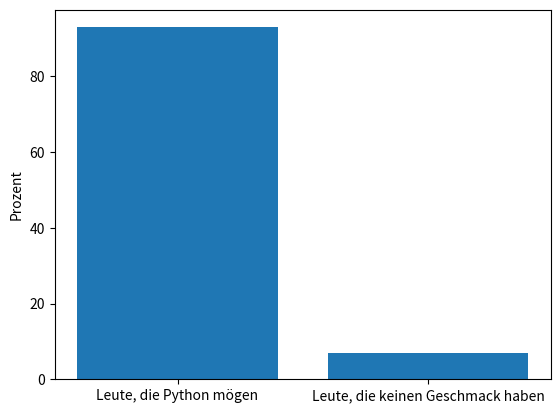

Reproduce this figure in Python. (Note: this script raises an exception after producing the figure.)
print('Das ist eine Code-Zelle, wähle mich an und drücke STRG+ENTER')

#Ausgabemöglichkeiten
i=42   
print(2*i)
i
3*i

import matplotlib.pyplot as plt
%matplotlib inline
data = {'Leute, die Python mögen': 93, 'Leute, die keinen Geschmack haben': 7}
names = list(data.keys())
values = list(data.values())
plt.ylabel('Prozent')
plt.bar(names, values)

import altair as alt

# load a simple dataset as a pandas DataFrame
from vega_datasets import data
cars = data.cars()
source = data.cars()

alt.Chart(cars).mark_point().encode(
    x='Horsepower',
    y='Miles_per_Gallon',
    color='Origin',
).interactive()

alt.Chart(source).mark_circle().encode(
    alt.X(alt.repeat("column"), type='quantitative'),
    alt.Y(alt.repeat("row"), type='quantitative'),
    color='Origin:N'
).properties(
    width=150,
    height=150
).repeat(
    row=['Horsepower', 'Acceleration', 'Miles_per_Gallon'],
    column=['Miles_per_Gallon', 'Acceleration', 'Horsepower']
).interactive()

y = 12

#Ist der Zustand von i aus einer anderen Zelle noch vorhanden?
i

# TODO Syntaxtest

# TODO distinction between lowercase and uppercase letters


#Summe der Zahlen von 1 bis 5
summe = 0
for i in range(5):
    summe = summe + 1
    print("Summe von 1 bis", i+1, ":", summe)
print("Ende der Rechnung")


# TODO value output

# TODO type determination

# TODO Output of the identity

# TODO examples for simple data types


x = None
x

# TODO Type Hint

alter = int(input("Dein Alter? ")) # Einlesen eines int Objekts

if alter < 12:
    print("Sorry, der Film ist erst ab 12!")

alter = int(input("Dein Alter? "))

if alter < 12:
    print("Sorry, der Film ist erst ab 12!")
else:
    print("Okey, viel Spaß!")

alter = int(input("Dein Alter? "))

if alter < 4:
    print("Film ist zu kompliziert!")
else:
    if alter < 12:
        print("Okey, viel Spaß!")
    else:
        if alter < 16:
            print("Bist du dir sicher, ob das der richtige Film ist?")
        else:
            print("Wollen Sie sich das wirklich antun?")

alter = int(input("Dein Alter? "))

if alter < 4:
    print("Film ist zu kompliziert!")
elif alter < 12:
        print("Okey, viel Spaß!")
elif alter < 16:
    print("Bist du dir sicher, ob das der richtige Film ist?")
else:
    print("Wollen Sie sich das wirklich antun?")

# TODO example while loop

# TODO Example of a do-while loop


# Number guessing game
# Guess a number that is between 1 and 20
# To give up, enter 0

import random
n = 20
to_be_guessed = random.randint(1,n)
guess = 0
while guess != to_be_guessed:
    guess = int(input("Neuer Versuch: "))
    if guess > 0:
        if guess > to_be_guessed:
            print("Zu groß")
        elif guess < to_be_guessed:
            print("Zu klein")
    elif guess == 0: 
        print("Schade, dass Du aufgibst")
        break
else: print("Gratuliere, das war's")

for i in range(10):
    print(i)

# TODO example with strings

# TODO Example with range()

# TODO configuration options for the print() function

# TODO examples for the math library